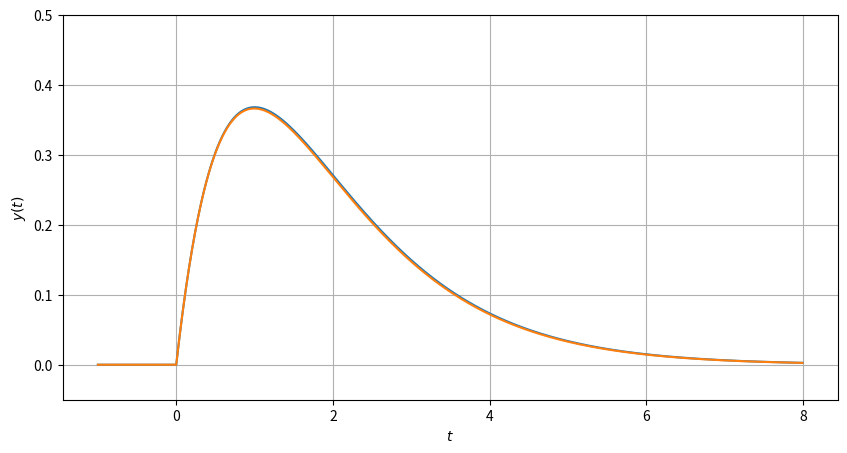

This chart was generated by the following Python code:
import matplotlib.pyplot as plt
import numpy as np


def u(time: float) -> float:
    if time < 0:
        return 0
    else:
        return 1


R = 1e6
C = 1e-6
a = 1 / (R * C)


def y(t):
    s = -a * (1 + 1e-2)
    return a / (a + s) * (np.exp(s * t) - np.exp(-a * t)) * u(t)


def y_a(t):
    return a * t * np.exp(- a * t) * u(t)


def a_7_b():
    t = np.arange(-1, 8, 0.01)

    y_1 = np.vectorize(y_a)(t)
    y_2 = np.vectorize(y)(t)

    plt.figure(figsize=(10, 5))

    plt.plot(t, y_1)
    plt.plot(t, y_2)

    plt.ylim(-0.05, 0.5)
    plt.xlabel('$t$')
    plt.ylabel('$y(t)$')
    plt.grid(True)

    plt.show()


if __name__ == '__main__':
    a_7_b()
